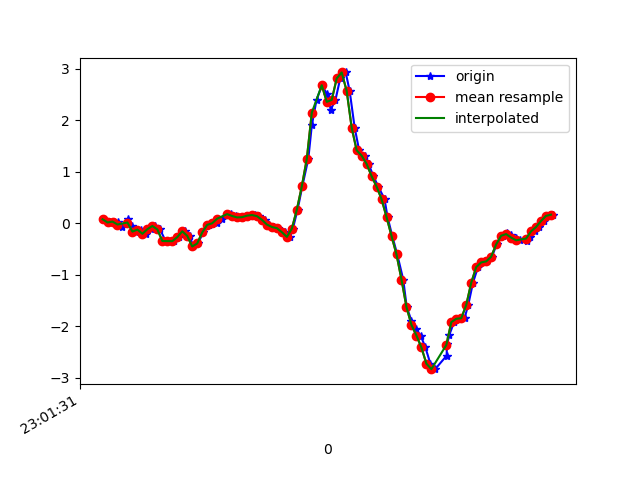

Data behind this chart, as committed beside it:
1617836491361, 532134983030507, 0.07643888, -0.03474152, -0.030446252
1617836491388, 532135002050235, 0.01413, -0.3109, 0.02942
1617836491407, 532135021094747, 0.03123, -0.05551, 0.0172
1617836491421, 532135040114475, 0.0239, -0.08972, 0.06729
1617836491439, 532135059134187, -0.07506, -0.1581, 0.05996
1617836491461, 532135078182699, 0.08743, 0.2414, 0.04652
1617836491477, 532135097202795, -0.06039, -0.1215, 0.08195
1617836491495, 532135116247691, -0.163, -0.1142, 0.02453
1617836491516, 532135135267819, -0.1239, 0.1888, 0.008649
1617836491536, 532135154287915, -0.2058, -0.1581, -0.007233
1617836491553, 532135173332811, -0.1154, -0.1068, -0.06465
1617836491572, 532135192331499, -0.05429, 0.1302, -0.05488
1617836491591, 532135211350187, -0.1215, -0.2363, -0.008455
1617836491613, 532135230393707, -0.3451, 6.886502E-4, -0.08787
1617836491633, 532135249412427, -0.3475, 0.2976, -0.09886
1617836491648, 532135268455915, -0.3487, -0.1936, -0.09153
1617836491667, 532135287474443, -0.2705, 0.2719, -0.1367
1617836491689, 532135306493099, -0.1569, 0.4002, -0.02556
1617836491710, 532135325536619, -0.2461, 0.02879, 0.03797
1617836491724, 532135344555307, -0.4513, 0.1033, 0.01476
1617836491743, 532135363574027, -0.3927, 0.1937, 0.004984
1617836491764, 532135382605771, -0.1801, 0.212, 0.004984
1617836491787, 532135401623883, -0.0323, 0.1815, -0.03533
1617836491800, 532135420666891, -0.01397, 0.1424, -0.0842
1617836491819, 532135439685131, 0.01047, 0.1155, -0.1025
1617836491838, 532135458728075, 0.08743, 0.1216, -0.1025
1617836491861, 532135477746251, 0.1681, 0.1424, -0.08054
1617836491876, 532135496793675, 0.184, 0.1534, -0.0842
1617836491895, 532135515812043, 0.14, 0.14, -0.1245
1617836491914, 532135534855179, 0.1119, 0.118, -0.1795
1617836491934, 532135553873547, 0.1168, 0.0911, -0.2271
1617836491952, 532135572916683, 0.1461, 0.06911, -0.2723
1617836491972, 532135591948939, 0.1583, 0.04956, -0.2809
1617836491990, 532135610992587, 0.1363, 0.03734, -0.2369
1617836492012, 532135630011403, 0.06422, 0.0239, -0.1599
1617836492028, 532135649030155, -0.02741, 0.01657, -0.08665
1617836492047, 532135668073739, -0.07383, 0.03123, -0.04022
1617836492066, 532135687089675, -0.09705, 0.05811, -0.02556
1617836492091, 532135706133195, -0.1752, 0.1058, -0.07687
1617836492111, 532135725151947, -0.2656, 0.1791, -0.2381
1617836492124, 532135744195403, -0.1044, 0.162, -0.5106
1617836492143, 532135763214091, 0.2646, -0.1117, -0.7733
1617836492162, 532135782249355, 0.7178, -0.5515, -1.052
1617836492186, 532135801267851, 1.251, -0.9486, -1.459
1617836492200, 532135820311179, 1.897, -1.628, -1.741
1617836492219, 532135839329611, 2.392, -2.745, -1.792
1617836492241, 532135858372939, 2.676, -3.943, -1.947
1617836492261, 532135877391371, 2.504, -4.862, -2.233
1617836492276, 532135896422987, 2.203, -5.44, -2.612
1617836492295, 532135915441291, 2.392, -5.627, -2.826
1617836492314, 532135934614682, 2.808, -5.459, -2.921
1617836492336, 532135953632922, 2.924, -5.029, -2.757
1617836492352, 532135972675994, 2.564, -4.47, -2.446
1617836492372, 532135991698458, 1.854, -3.895, -2.211
1617836492390, 532136010741530, 1.414, -3.223, -2.057
1617836492413, 532136029759898, 1.31, -2.476, -1.84
1617836492428, 532136048803098, 1.15, -1.781, -1.564
1617836492447, 532136067821338, 0.9121, -1.127, -1.312
1617836492467, 532136086861210, 0.7105, -0.4795, -1.043
1617836492492, 532136105879322, 0.4662, 0.1106, -0.7061
1617836492504, 532136124922394, 0.1192, 0.6079, -0.3444
... 35 more rows
